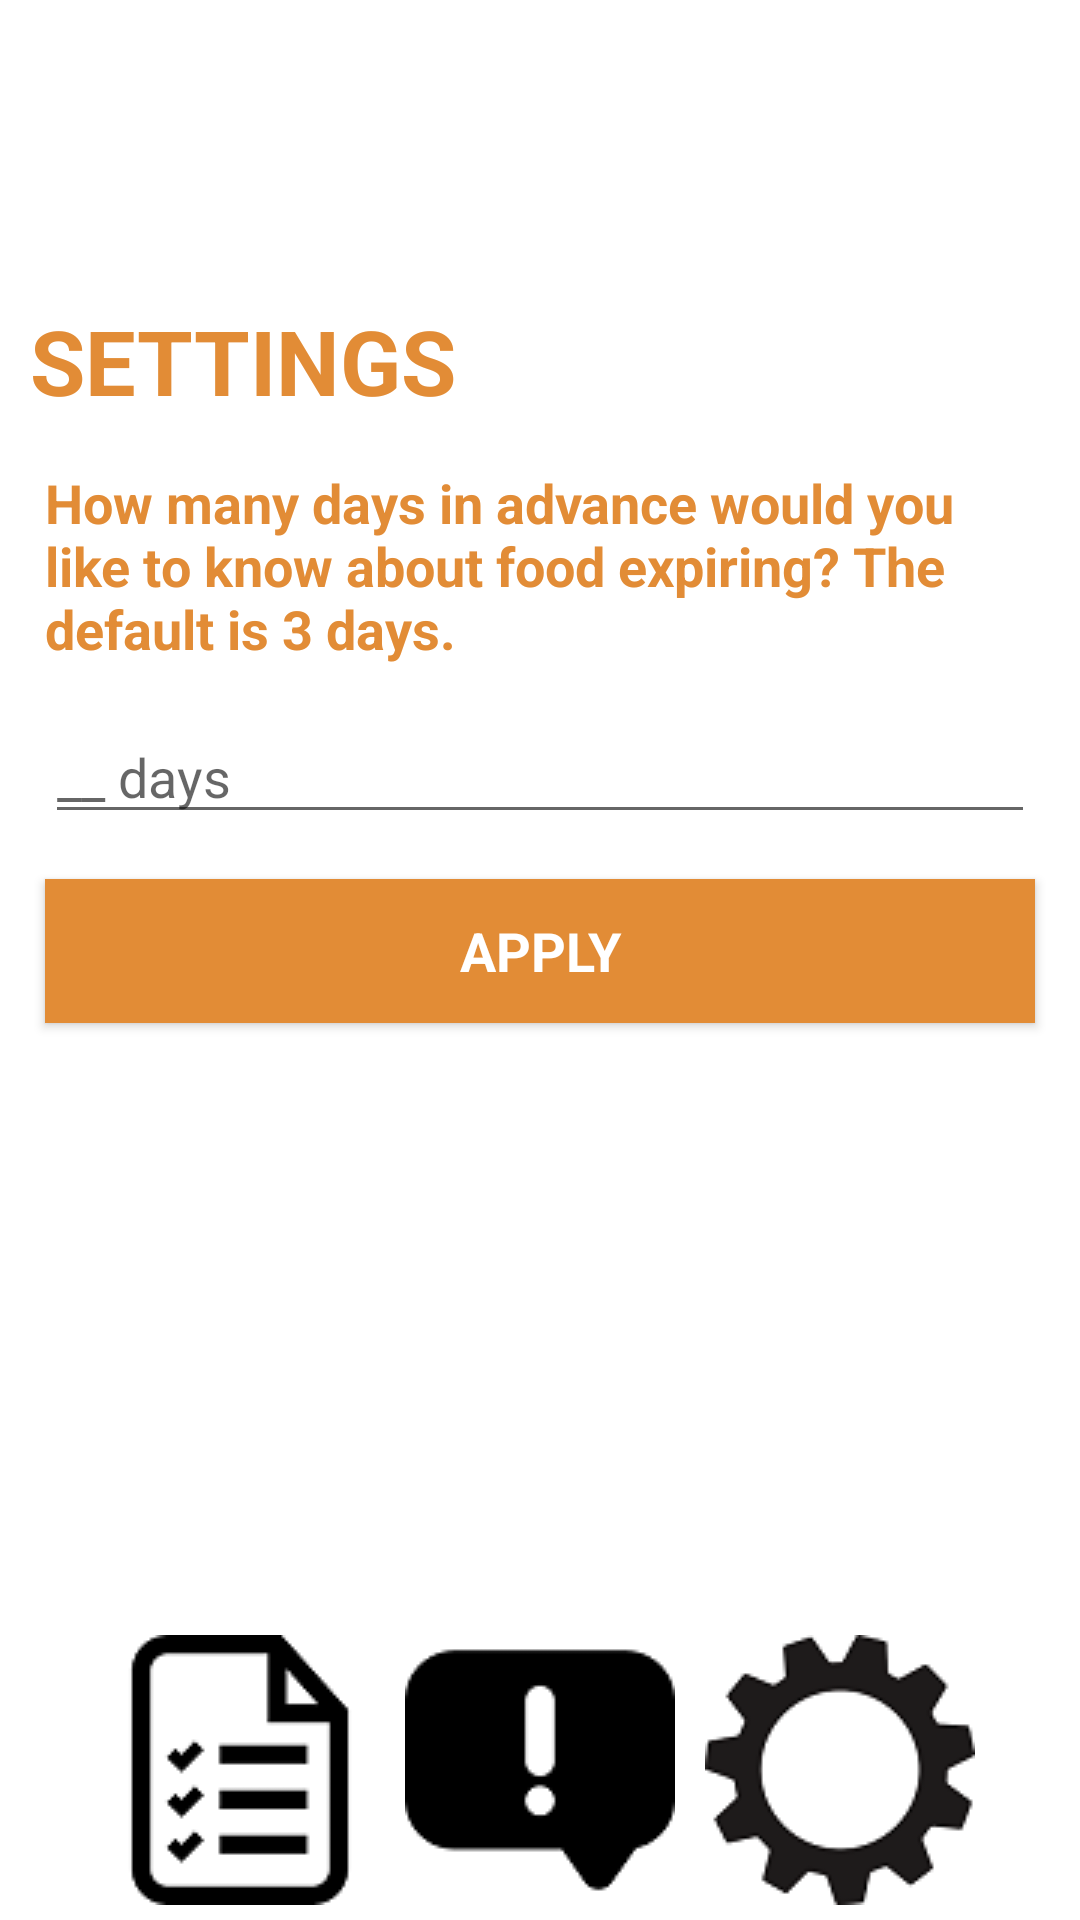

Produce the Android XML layout that renders to this screen, including the resource entries it uses.
<!-- AndroidManifest.xml: application theme AppTheme -->
<!-- res/layout/activity_settings.xml -->
<?xml version="1.0" encoding="utf-8"?>
<android.support.constraint.ConstraintLayout
    xmlns:android="http://schemas.android.com/apk/res/android"
    xmlns:app="http://schemas.android.com/apk/res-auto"
    android:background="#FFFFFF"
    android:layout_width="match_parent"
    android:layout_height="match_parent">

    
        
        
        
        
        
        
        
        

    
        
        
        
        
        
        
        

    <android.support.constraint.Guideline
        android:id="@+id/guide_settings_top"
        android:layout_width="wrap_content"
        android:layout_height="wrap_content"
        android:orientation="horizontal"
        app:layout_constraintGuide_begin="100dp" />

    <ScrollView
        android:id="@+id/settings_scrollview"
        android:layout_width="0dp"
        android:layout_height="0dp"
        app:layout_constraintBottom_toBottomOf="@+id/guide_settings_bottom"
        app:layout_constraintLeft_toLeftOf="parent"
        app:layout_constraintRight_toRightOf="parent"
        app:layout_constraintTop_toTopOf="@+id/guide_settings_top">

        <LinearLayout
            android:layout_width="match_parent"
            android:layout_height="wrap_content"
            android:orientation="vertical">

            <TextView
                android:id="@+id/settingsTextView"
                style="@style/TitleText"
                android:layout_width="match_parent"
                android:layout_height="wrap_content"
                android:paddingLeft="10dp"
                android:text="SETTINGS" />

            <TextView
                android:id="@+id/days_in_advance"
                style="@style/StandardText"
                android:layout_width="match_parent"
                android:layout_height="wrap_content"
                android:layout_margin="15dp"
                android:text="@string/how_many_days_in_advance_would_you_like_to_know_about_food_expiring_the_default_is_3_days" />

            <EditText
                android:id="@+id/days_in_advance_fill"
                android:layout_width="match_parent"
                android:layout_height="wrap_content"
                android:layout_marginLeft="15dp"
                android:layout_marginRight="15dp"
                android:ems="10"
                android:hint="__ days"
                android:inputType="number"
                android:onClick="days_in_advance_fill" />

            
                
                
                
                

            
                
                
                

                
                    
                    
                    
                    
                    

                
                    
                    
                    
                    
                    

                
                    
                    
                    
                    
                    

            

            <Button
                android:id="@+id/set_button"
                style="@style/StandardButton"
                android:layout_width="match_parent"
                android:layout_height="wrap_content"
                android:layout_margin="15dp"
                android:onClick="setSettings"
                android:text="@string/apply" />

        </LinearLayout>
    </ScrollView>

    <android.support.constraint.Guideline
        android:id="@+id/guide_settings_bottom"
        android:layout_width="wrap_content"
        android:layout_height="wrap_content"
        android:orientation="horizontal"
        app:layout_constraintGuide_end="100dp" />

    <LinearLayout
        android:id="@+id/bottom_listview"
        android:layout_width="0dp"
        android:layout_height="0dp"
        android:gravity="center"
        android:orientation="horizontal"
        app:layout_constraintBottom_toBottomOf="parent"
        app:layout_constraintLeft_toLeftOf="parent"
        app:layout_constraintRight_toRightOf="parent"
        app:layout_constraintTop_toTopOf="@+id/guide_settings_bottom">

        <ImageButton
            android:id="@+id/toPantry"
            android:layout_width="wrap_content"
            android:layout_height="wrap_content"
            android:layout_margin="5dp"
            android:background="#FFFFFF"
            android:contentDescription="TODO"
            android:onClick="toPantryClickS"
            android:src="@drawable/pantry_icon" />
        

        

        <ImageButton
            android:id="@+id/toAlerts"
            android:layout_width="wrap_content"
            android:layout_height="wrap_content"
            android:layout_margin="5dp"
            android:background="#FFFFFF"
            android:onClick="toAlertsClickS"
            android:src="@drawable/alert_icon" />

        <ImageButton
            android:id="@+id/toSettings"
            android:layout_width="wrap_content"
            android:layout_height="wrap_content"
            android:layout_margin="5dp"
            android:background="#FFFFFF"
            android:onClick="toSettingsClickS"
            android:src="@drawable/settings_gear" />
        
    </LinearLayout>

</android.support.constraint.ConstraintLayout>
<!-- resources referenced by this layout -->
<resources>
  <!-- drawable alert_icon: png bitmap (drawable, 1435 bytes) -->
  <!-- drawable pantry_icon: png bitmap (drawable, 2076 bytes) -->
  <!-- drawable settings_gear: png bitmap (drawable, 4716 bytes) -->
  <string name="alerts">Alerts</string>
  <string name="apply">APPLY</string>
  <string name="both">both</string>
  <string name="do_you_want_notifications_in_the_app_outside_the_app_or_both">Do you want notifications in the app, outside the app, or both?</string>
  <string name="how_many_days_in_advance_would_you_like_to_know_about_food_expiring_the_default_is_3_days">How many days in advance would you like to know about food expiring? The default is 3 days.</string>
  <string name="inside_the_app">inside the app</string>
  <string name="outside_the_app">outside the app</string>
  <string name="pantry">Pantry</string>
  <style name="StandardButton" parent="android:Widget.Button">
          <item name="android:textSize">18sp</item>
          <item name="android:textStyle">bold</item>
          <item name="android:background">@color/colorPrimary</item>
          <item name="android:textColor">#FFFFFF</item>
      </style>
  <style name="StandardText" parent="android:Widget.TextView">
          <item name="android:textColor">@color/colorPrimary</item>
          <item name="android:textStyle">bold</item>
          <item name="android:textSize">18sp</item>
      </style>
  <style name="TitleText" parent="android:Widget.TextView">
          <item name="android:textColor">@color/colorPrimary</item>
          <item name="android:textStyle">bold</item>
          <item name="android:textSize">30sp</item>
      </style>
  <style name="AppTheme" parent="Theme.AppCompat.Light.DarkActionBar">
          
          <item name="colorPrimary">@color/colorPrimary</item>
          <item name="colorPrimaryDark">@color/colorPrimary</item>
          <item name="colorAccent">@color/colorPrimary</item>
      </style>
  <color name="colorPrimary">#e28c36</color>
</resources>
